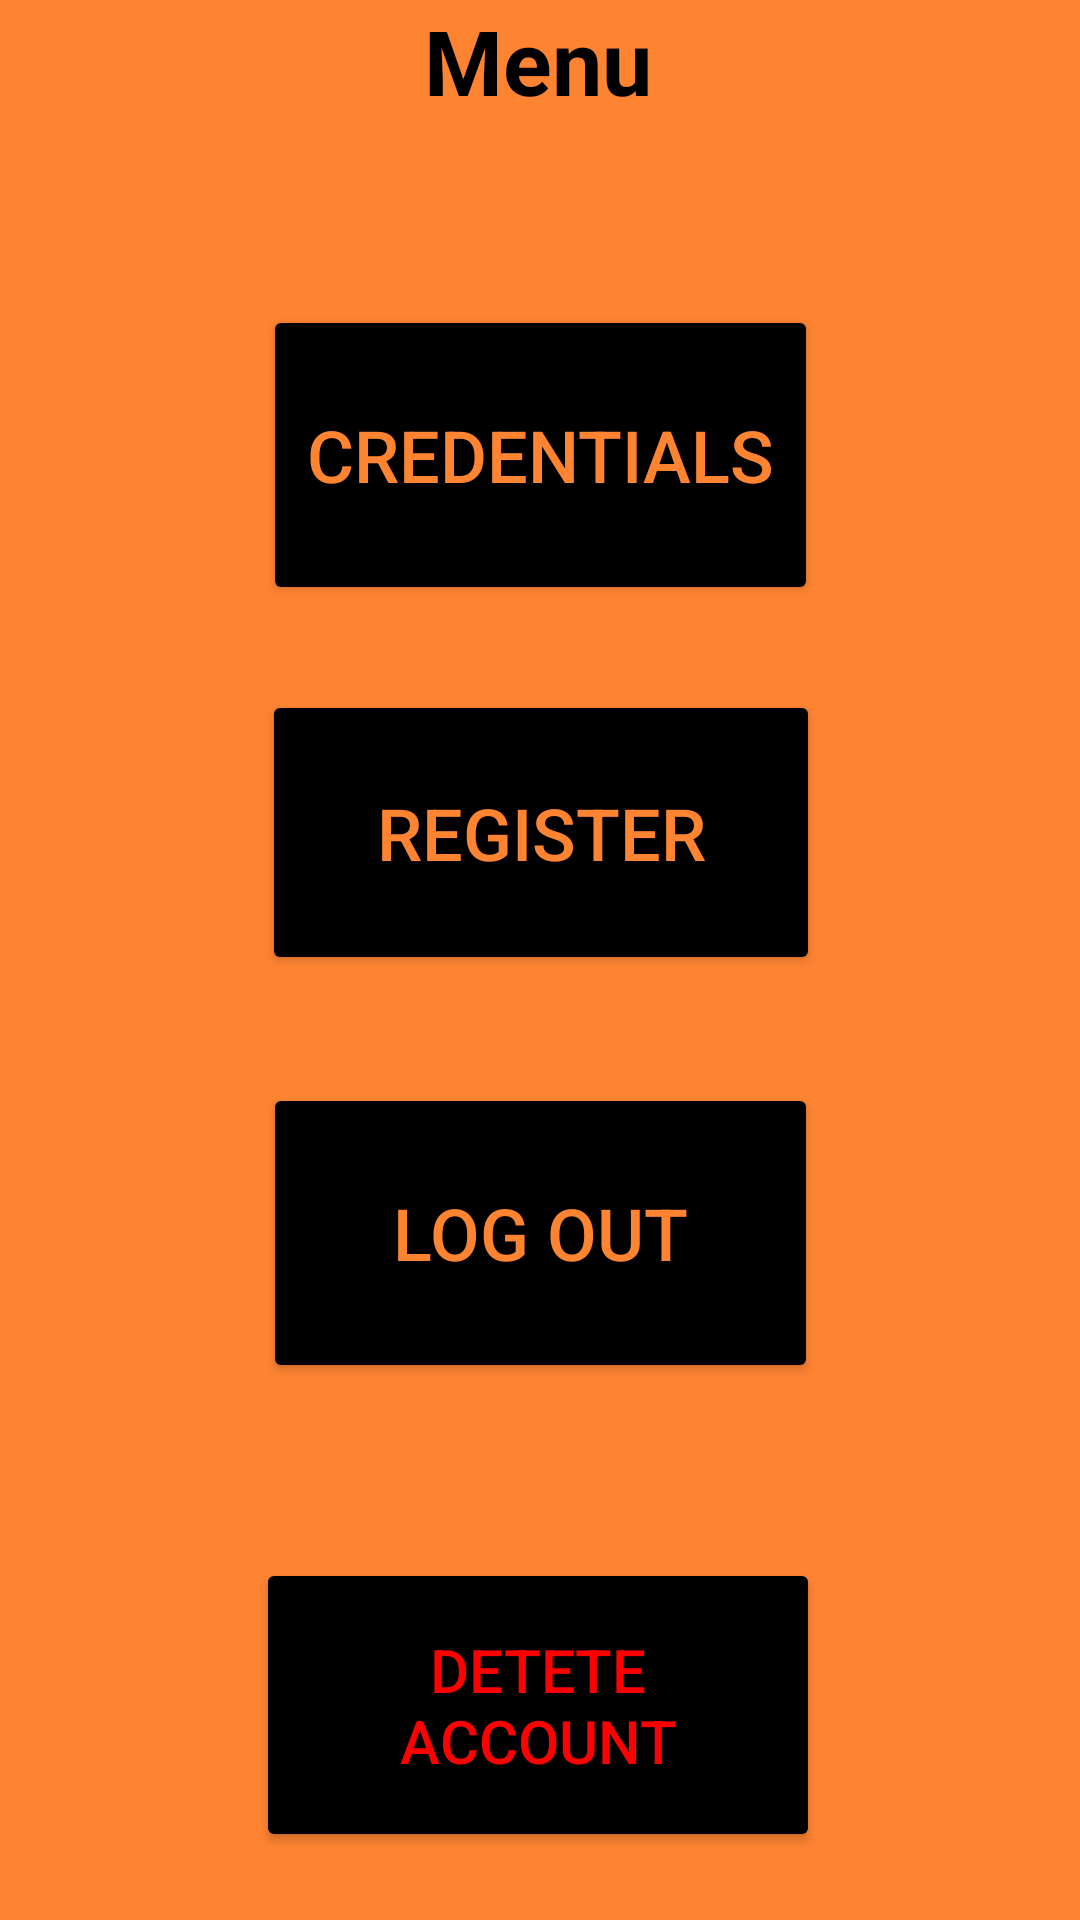

Write the Android layout XML for this screen, with the resource values it uses.
<!-- AndroidManifest.xml: application theme Theme.AleksanderBjelkUppgift1ITsäkerhet -->
<!-- res/layout/activity_menu.xml -->
<?xml version="1.0" encoding="utf-8"?>
<androidx.constraintlayout.widget.ConstraintLayout xmlns:android="http://schemas.android.com/apk/res/android"
    xmlns:app="http://schemas.android.com/apk/res-auto"
    xmlns:tools="http://schemas.android.com/tools"
    android:id="@+id/main"
    android:layout_width="match_parent"
    android:layout_height="match_parent"
    android:background="#FF8432"
    tools:context=".Menu">

    <ImageButton
        android:id="@+id/menuButton"
        android:layout_width="wrap_content"
        android:layout_height="wrap_content"
        android:background="#FF8432"
        app:layout_constraintBottom_toBottomOf="parent"
        app:layout_constraintEnd_toEndOf="parent"
        app:layout_constraintHorizontal_bias="0.952"
        app:layout_constraintStart_toStartOf="parent"
        app:layout_constraintTop_toTopOf="parent"
        app:layout_constraintVertical_bias="0.024"
        app:srcCompat="@drawable/rounded__menu_512_50px" />

    <TextView
        android:id="@+id/menuTextView"
        android:layout_width="wrap_content"
        android:layout_height="wrap_content"
        android:text="Menu"
        android:textColor="#000000"
        android:textSize="30sp"
        android:textStyle="bold"
        app:layout_constraintBottom_toBottomOf="parent"
        app:layout_constraintEnd_toEndOf="parent"
        app:layout_constraintHorizontal_bias="0.498"
        app:layout_constraintStart_toStartOf="parent"
        app:layout_constraintTop_toTopOf="parent"
        app:layout_constraintVertical_bias="0.0" />

    <Button
        android:id="@+id/formMenuButton"
        android:layout_width="185dp"
        android:layout_height="100dp"
        android:backgroundTint="#000000"
        android:text="Credentials"
        android:textColor="#FF8432"
        android:textSize="24sp"
        app:layout_constraintBottom_toTopOf="@+id/registerMenuButton"
        app:layout_constraintEnd_toEndOf="parent"
        app:layout_constraintStart_toStartOf="parent"
        app:layout_constraintTop_toTopOf="parent"
        app:layout_constraintVertical_bias="0.781" />

    <Button
        android:id="@+id/logOutMenuButton"
        android:layout_width="185dp"
        android:layout_height="100dp"
        android:backgroundTint="#000000"
        android:text="Log out"
        android:textColor="#FF8432"
        android:textSize="24sp"
        app:layout_constraintBottom_toBottomOf="parent"
        app:layout_constraintEnd_toEndOf="parent"
        app:layout_constraintStart_toStartOf="parent"
        app:layout_constraintTop_toBottomOf="@+id/registerMenuButton"
        app:layout_constraintVertical_bias="0.168" />

    <Button
        android:id="@+id/registerMenuButton"
        android:layout_width="186dp"
        android:layout_height="95dp"
        android:backgroundTint="#000000"
        android:text="Register"
        android:textColor="#FF8432"
        android:textSize="24sp"
        app:layout_constraintBottom_toBottomOf="parent"
        app:layout_constraintEnd_toEndOf="parent"
        app:layout_constraintHorizontal_bias="0.502"
        app:layout_constraintStart_toStartOf="parent"
        app:layout_constraintTop_toTopOf="parent"
        app:layout_constraintVertical_bias="0.422" />

    <Button
        android:id="@+id/deleteAccountMenuButton"
        android:layout_width="188dp"
        android:layout_height="98dp"
        android:backgroundTint="#000000"
        android:text="Detete account"
        android:textColor="#FF0000"
        android:textSize="20sp"
        app:layout_constraintBottom_toBottomOf="parent"
        app:layout_constraintEnd_toEndOf="parent"
        app:layout_constraintHorizontal_bias="0.497"
        app:layout_constraintStart_toStartOf="parent"
        app:layout_constraintTop_toTopOf="parent"
        app:layout_constraintVertical_bias="0.958" />

</androidx.constraintlayout.widget.ConstraintLayout>
<!-- resources referenced by this layout -->
<resources>
  <style name="Theme.AleksanderBjelkUppgift1ITsäkerhet" parent="Base.Theme.AleksanderBjelkUppgift1ITsäkerhet" />
  <style name="Base.Theme.AleksanderBjelkUppgift1ITsäkerhet" parent="Theme.Material3.DayNight.NoActionBar">
          
          
      </style>
</resources>
